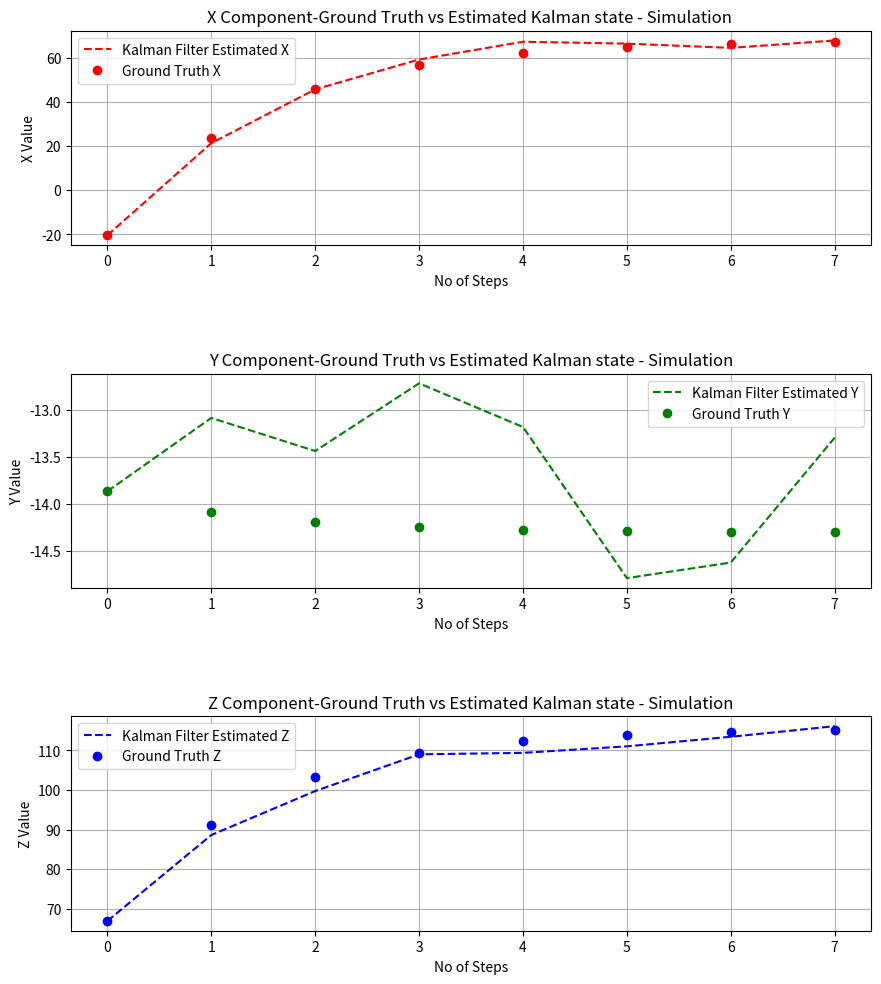
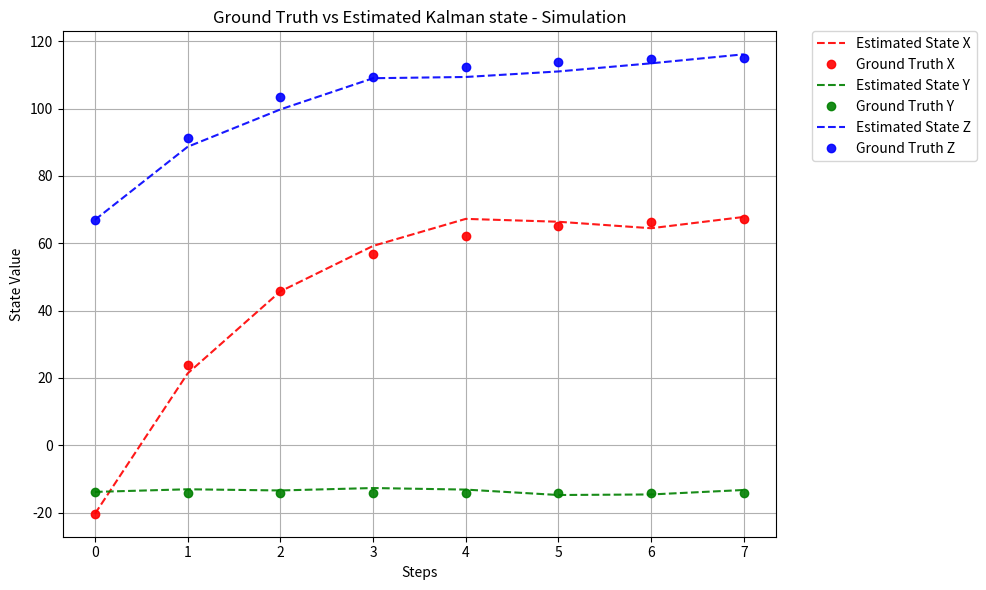
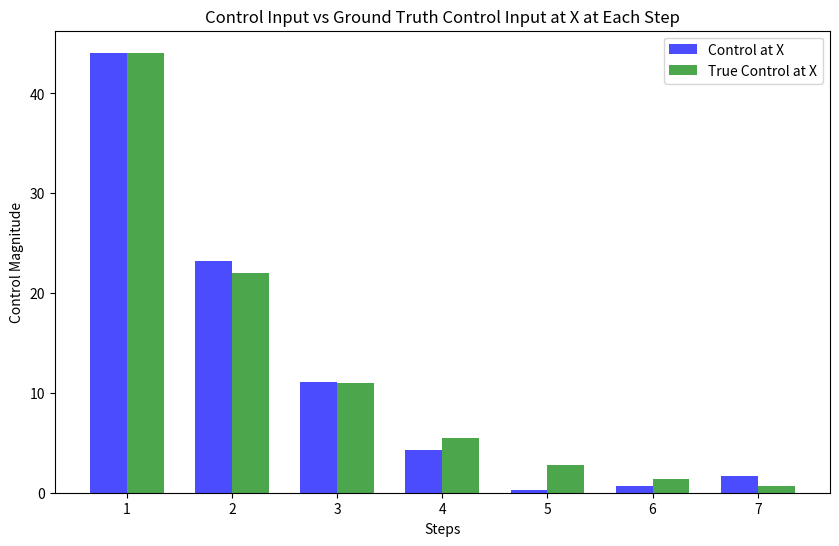

Recreate these plots in Python, in order.

import numpy as np
from scipy.linalg import block_diag
import matplotlib.pyplot as plt


class CameraControlKF:
    def __init__(self, initial_state, process_noise_std, measurement_noise_std): #we can calculate these noises from the simulated measurments we received in .csv
        # Initial state and covariance
        self.state = initial_state
        self.true_state= initial_state      
        self.P = np.eye(3)  #covariance for a start
        
        # motion and measurement noise covariance matrices
        self.Q = np.diag(process_noise_std**2)
        self.R = np.diag(measurement_noise_std**2)
        
        
        #Fand H are state and measurement matrices of Kalman
        self.F = np.eye(3) 
        self.H = np.eye(3)
        
        # control gain
        self.Kp = 0.5
    
    def predict(self,control_input):
        
        self.state = self.F @ self.state+ control_input
        #self.true_state = self.F @ self.true_state + control_input
        self.P = (self.F @self.P@ self.F.T) + self.Q
    
    def correction(self, measurement):
        
        y = measurement - (self.H @ self.state) #innovation
        # Kalman gain
        S = (self.H @self.P @ self.H.T) + self.R
        K = self.P@ self.H.T @ np.linalg.inv(S)
        
        # State update
        
        self.state = self.state + (K@y)
        I=np.eye(self.P.shape[0])
        self.P = I - (K  @ self.H)@ self.P
    
    def control_input(self, target_state):
        
        control = self.Kp * (target_state - self.state)
        return control
    
    def true_control_input(self, target_state):
        
        control = self.Kp * (target_state - self.true_state)
        return control
    
    #def apply_control(self, control):
    #    # Apply control input to the state (this simulates the movement towards the target)
    #    self.state =self.state+ control
    #    self.true_state += control 
    
    def get_state(self):
        return self.state
    
    def get_true_state(self):
        return self.true_state

# Initialization
target_state = np.array([67.8, -14.3, 115.5])  # Target position  Dummy for now
initial_state = np.array([-26.6, -13.2, 64.8])  # New Displaced Position
process_noise_std = np.array([8.7, 1.5, 8.7])  # In form of std.devs
measurement_noise_std = np.array([9.8, 1.0, 8.8])  # In form of Std. devs

camkf = CameraControlKF(initial_state, process_noise_std, measurement_noise_std)

states = []
measurements = []
true_states = []
controls=[]
true_controls=[]

i=0

# Control loop
while not np.allclose(camkf.get_state(), target_state, atol=2.0): #keep comparing the 2 matrices if within tolerance
    
    
    if (i==0):
    
        # Simulate sensor measurement 
        measurement = camkf.get_state() + np.random.normal(0, measurement_noise_std)
        measurements.append(measurement)

        camkf.state=measurement
        camkf.true_state=measurement

        states.append(camkf.get_state())
        true_states.append(camkf.get_true_state())

        control_signal=camkf.control_input(target_state)
        #controls.append(np.linalg.norm(control_signal))
        controls.append((control_signal))

        true_control_signal=camkf.true_control_input(target_state)
        #true_controls.append(np.linalg.norm(true_control_signal))
        true_controls.append((true_control_signal))
        i=i+1
        #control_signal=(target_state-measurement)*camkf.Kp
    else:
        control_signal=camkf.control_input(target_state)
        #controls.append(np.linalg.norm(control_signal))
        controls.append((control_signal))

        true_control_signal=camkf.true_control_input(target_state)
        #true_controls.append(np.linalg.norm(true_control_signal))
        true_controls.append((true_control_signal))

        camkf.predict(control_signal)
        camkf.true_state=camkf.true_state+true_control_signal
       
       # Simulate sensor measurement 
        measurement = camkf.get_state() + np.random.normal(0, measurement_noise_std)
        measurements.append(measurement)

        camkf.correction(measurement)
            # Current state stimation/calculation with control
        print("                                                                                                                 ")
        print("Estimated current Camera state (x,y,z) from Kalman Filter:", camkf.get_state())
        print("                                                                                                                 ")

        states.append(camkf.get_state())
        true_states.append(camkf.get_true_state())

        i=i+1

       


# Convert lists to numpy arrays for plotting
states = np.array(states)
true_states = np.array(true_states)
measurements = np.array(measurements)
controls = np.array(controls)
true_controls = np.array(true_controls)
num_steps=i
steps = np.arange(num_steps)

##testing the sizes and contents of arrays for plotting
#print("controls shape", controls.shape)
#print("states shape", states.shape)
#print("true states shape", true_states.shape)
#print("measurments shape", measurements.shape)

print("controls", controls)
#print("measurements", measurements)
#print("true states", true_states)
#print("states", states)
#print("num_steps", num_steps)


############################################
# Plotting # Plotting true states vs estimated state
fig1, axs = plt.subplots(3, 1, figsize=(10, 15))  # 3 rows for x, y, z components

# X Component Plot
axs[0].plot(steps, states[:, 0], 'r--', label='Kalman Filter Estimated X')
axs[0].plot(steps, true_states[:, 0], 'ro', label='Ground Truth X')
axs[0].set_title('X Component-Ground Truth vs Estimated Kalman state - Simulation ')
axs[0].set_xlabel('No of Steps')
axs[0].set_ylabel('X Value')
axs[0].legend()
axs[0].grid(True)

# Y Component Plot
axs[1].plot(steps, states[:, 1], 'g--', label='Kalman Filter Estimated Y')
axs[1].plot(steps, true_states[:, 1], 'go', label='Ground Truth Y')
axs[1].set_title('Y Component-Ground Truth vs Estimated Kalman state - Simulation')
axs[1].set_xlabel('No of Steps')
axs[1].set_ylabel('Y Value')
axs[1].legend()
axs[1].grid(True)

# Z Component Plot
axs[2].plot(steps, states[:, 2], 'b--', label='Kalman Filter Estimated Z')
axs[2].plot(steps, true_states[:, 2], 'bo', label='Ground Truth Z')
axs[2].set_title('Z Component-Ground Truth vs Estimated Kalman state - Simulation')
axs[2].set_xlabel('No of Steps')
axs[2].set_ylabel('Z Value')
axs[2].legend()
axs[2].grid(True)

# Display the plots
plt.subplots_adjust(left=0.1, right=0.9, top=0.8, bottom=0.2, hspace=0.6, wspace=0.6)
#plt.tight_layout()
plt.show()

#########################
#########################Plotting true state vs Estimated combined

plt.figure(figsize=(10, 6))

# Plotting the X component of states and measurements
plt.plot(steps, states[:, 0], 'r--', label='Estimated State X', alpha=0.9)
plt.plot(steps, true_states[:, 0], 'ro', label='Ground Truth X', alpha=0.9)


# Plotting the Y component of states and measurements
plt.plot(steps, states[:, 1], 'g--', label='Estimated State Y', alpha=0.9)  # Green dashed line for Y states
plt.plot(steps, true_states[:, 1], 'go', label='Ground Truth Y', alpha=0.9)

# Plotting the Z component of states and measurements
plt.plot(steps, states[:, 2], 'b--', label='Estimated State Z', alpha=0.9)  # Blue dashed line for Z states
plt.plot(steps, true_states[:, 2], 'bo', label='Ground Truth Z', alpha=0.9)


plt.title('Ground Truth vs Estimated Kalman state - Simulation')
plt.xlabel('Steps')
plt.ylabel('State Value')
#plt.legend()  # Display a legend to identify each line
plt.legend(loc='upper left', bbox_to_anchor=(1.05, 1), borderaxespad=0.)
plt.grid(True)
plt.tight_layout() 
plt.show()


####################
##Bar Graph True state control input vs Estimated control input



# Set the width for the bars
bar_width = 0.35

# Creating a new figure for the bar graph
plt.figure(figsize=(10, 6))

# Creating a bar graph for controls
# Shift each bar to the left by half the width of the bar
plt.bar(steps[1:] - bar_width/2, controls[1:,0], width=bar_width, color='blue', alpha=0.7, label='Control at X')

# Creating a bar graph for true_controls
# Shift each bar to the right by half the width of the bar
plt.bar(steps[1:] + bar_width/2, true_controls[1:,0], width=bar_width, color='green', alpha=0.7, label='True Control at X')

# Adding titles and labels
plt.title('Control Input vs Ground Truth Control Input at X at Each Step')
plt.xlabel('Steps')
plt.ylabel('Control Magnitude')

# Adding a legend to distinguish between the datasets
plt.legend()
plt.show()
################################################
